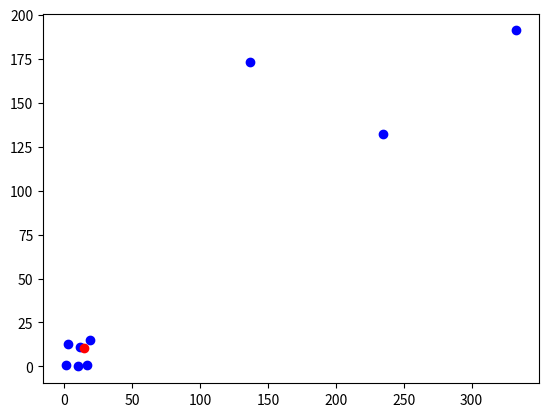

Source code (Python):
import math
import matplotlib.pyplot as plt


def agent_calc_grad(agent, w):
    # calculates the gradient (really simple in our case - no derivatives)
    return w[0] - agent[0], w[1] - agent[1]


def clip_norm(current, largest_possible):
    # clips the norm of the current gradient to the size of the largest_possible gradient
    current_norm = math.sqrt(math.pow(current[0], 2) + math.pow(current[1], 2))
    largest_possible_norm = math.sqrt(math.pow(largest_possible[0], 2) + math.pow(largest_possible[1], 2))

    new_current = (largest_possible_norm / current_norm * current[0], largest_possible_norm / current_norm * current[1])
    return new_current


def correct_grad(grads, n, f):
    # filters and aggregates the gradients
    sorted_grads = sorted(grads, key=lambda g: math.sqrt(math.pow(g[0], 2) + math.pow(g[1], 2)))

    for i in range(n - f, n):  # clips f largest gradients so the norm equals to the size of the (f + 1)-th largest norm
        sorted_grads[i] = clip_norm(sorted_grads[i], sorted_grads[f])

    # aggregate
    x, y = 0.0, 0.0
    for gi in sorted_grads:
        x += gi[0]
        y += gi[1]
    return x, y  # aggregated gradient


def check_if_close_enough(g, limit=0.5):
    # check if the estimation is good enough (aggregated gradient is small enough)
    return math.fabs(g[0]) < limit and math.fabs(g[1]) < limit


def draw(agents, w):
    # plot the agents and the estimated meeting point
    x, y = zip(*agents)
    plt.scatter(x, y, color='blue')
    plt.scatter(w[0], w[1], color='red')
    plt.show()


# Assume that the agents are taxi drivers in the city of San Francisco,
# which on our map lies between 0 and 20 on the x axis and 0 and 30 on the y axis

# arguments:
agents = [(1, 1), (12, 11), (10, 0), (17, 1), (333, 191), (3, 13), (235, 132), (137, 173), (19, 15)]
# agents = [(0, 0), (20, 20), (0, 20), (20, 0), (333, 191), (0, 10), (235, 132), (137, 173), (10, 0), (10, 20), (20, 10)]

f = 3  # number of the Byzantine faulty agents (f < n/2) TODO: try to detect automatically
w = [10, 15]  # first estimation (random or something)
step = 0.1  # constant (speed of moving on the gradient)

n = len(agents)  # number of the agents
grads = [None] * n  # gradients

c = 0
while True:
    c += 1

    # simulation of receiving gradients from the agents
    for i in range(0, len(agents)):
        grads[i] = agent_calc_grad(agents[i], w)

    g = correct_grad(grads, n, f)
    if check_if_close_enough(g):
        print('meeting point (x, y): ', w[0], ' ', w[1])
        print('steps: ', c)
        break
    else:
        # move in gradient's direction for a small amount
        w[0] = w[0] - step * g[0]
        w[1] = w[1] - step * g[1]

draw(agents, w)
